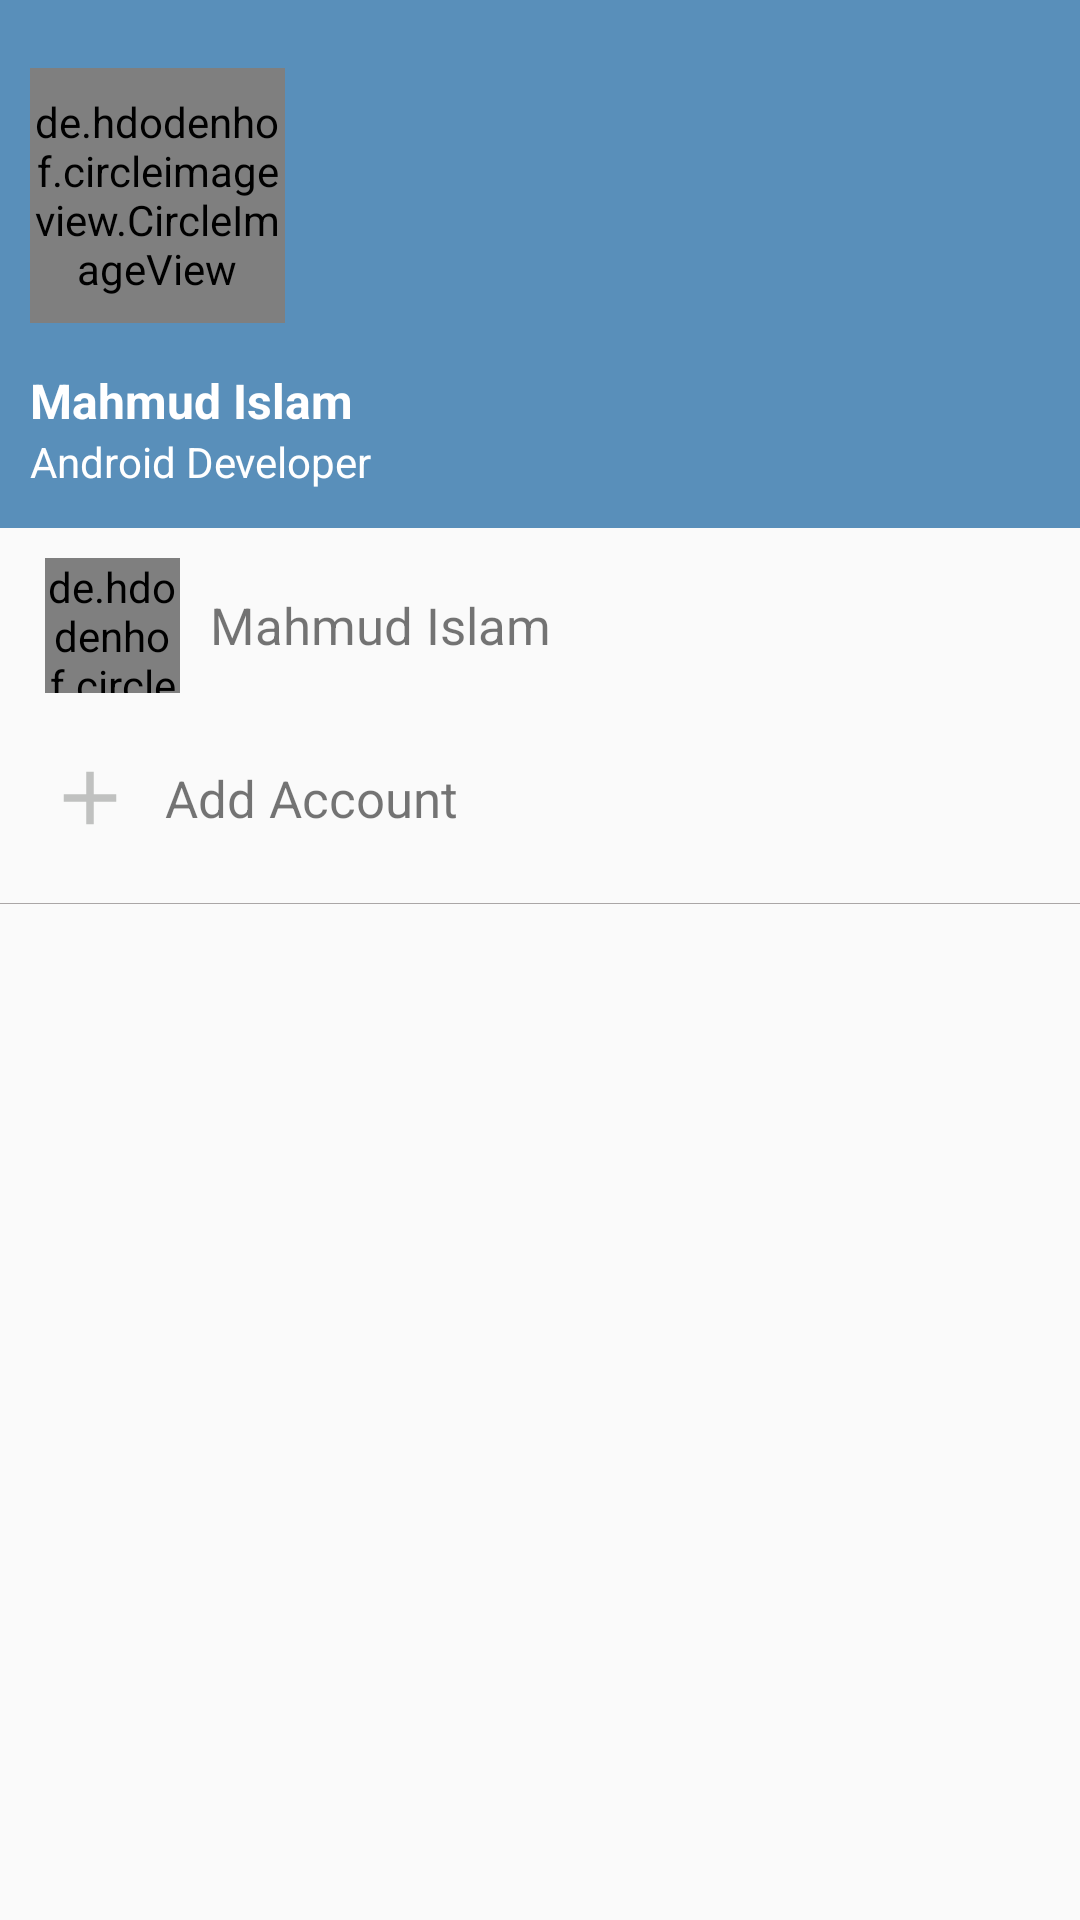

Here is an Android app screen rendered from its layout file. Give the layout XML and the strings, colors and styles it references.
<!-- AndroidManifest.xml: application theme Theme.Light -->
<!-- res/layout/header_file.xml -->
<?xml version="1.0" encoding="utf-8"?>
<androidx.constraintlayout.widget.ConstraintLayout xmlns:android="http://schemas.android.com/apk/res/android"
    xmlns:tools="http://schemas.android.com/tools"
    android:layout_width="match_parent"
    android:layout_height="match_parent"
    android:id="@+id/header_file_my"
    xmlns:app="http://schemas.android.com/apk/res-auto"

    android:orientation="vertical"
    tools:ignore="UseSwitchCompatOrMaterialXml">

    <androidx.constraintlayout.widget.ConstraintLayout
        android:id="@+id/cons2"
        android:layout_width="match_parent"
        android:layout_height="176dp"
        android:background="?attr/background_color"
        app:layout_constraintEnd_toEndOf="parent"
        app:layout_constraintStart_toStartOf="parent"
        app:layout_constraintTop_toTopOf="parent">

        <de.hdodenhof.circleimageview.CircleImageView
            android:id="@+id/myPic"
            android:layout_width="85dp"
            android:layout_height="85dp"
            android:layout_marginStart="10dp"
            android:layout_marginBottom="20dp"
            android:src="@drawable/mypicn"
            app:civ_border_color="#3F51B5"
            app:civ_border_width="2dp"
            app:layout_constraintBottom_toBottomOf="parent"
            app:layout_constraintStart_toStartOf="parent"
            app:layout_constraintTop_toTopOf="parent"
            app:layout_constraintVertical_bias="0.32" />

        <TextView
            android:id="@+id/myName"
            android:layout_width="wrap_content"
            android:layout_height="wrap_content"
            android:layout_marginTop="15dp"
            android:text="Mahmud Islam"
            android:textColor="?attr/text_color"
            android:textSize="16sp"
            android:textStyle="bold"
            app:layout_constraintStart_toStartOf="@id/myPic"
            app:layout_constraintTop_toBottomOf="@id/myPic" />

        <TextView
            android:layout_width="wrap_content"
            android:layout_height="wrap_content"
            android:text="Android Developer"
            android:textColor="?attr/text_color"
            app:layout_constraintStart_toStartOf="@id/myName"
            app:layout_constraintTop_toBottomOf="@id/myName" />
        
        <ToggleButton
            android:id="@+id/themeChange"
            android:layout_width="24dp"
            android:layout_height="24dp"
            android:layout_marginTop="10dp"
            android:layout_marginEnd="10dp"
            android:background="@drawable/theme_bg"
            android:button="@null"
            android:textOff="@null"
            android:textOn="@null"
            app:layout_constraintEnd_toEndOf="parent"
            app:layout_constraintTop_toTopOf="@id/myPic" />

        <ToggleButton
            android:id="@+id/arrowToggle"
            android:layout_width="24dp"
            android:layout_height="24dp"
            android:background="@drawable/arrow_toggle_bg"
            android:button="@null"
            android:textOff="@null"
            android:textOn="@null"
            app:layout_constraintBottom_toBottomOf="parent"
            app:layout_constraintEnd_toEndOf="@id/themeChange"
            app:layout_constraintStart_toStartOf="@id/themeChange"
            app:layout_constraintTop_toBottomOf="@id/themeChange"
            app:layout_constraintVertical_bias="0.75" />


    </androidx.constraintlayout.widget.ConstraintLayout>


    <LinearLayout
        android:id="@+id/showOrNot"
        android:layout_width="match_parent"
        android:layout_height="wrap_content"
        android:gravity="center_vertical"
        android:orientation="vertical"
        android:visibility="visible"
        app:layout_constraintEnd_toEndOf="parent"
        app:layout_constraintStart_toStartOf="parent"
        app:layout_constraintTop_toBottomOf="@id/cons2">

        <LinearLayout
            android:layout_width="wrap_content"
            android:layout_height="wrap_content"
            android:layout_marginStart="15dp"
            android:gravity="center_vertical"
            android:layout_marginTop="10dp"
            android:orientation="horizontal">

            <de.hdodenhof.circleimageview.CircleImageView
                android:layout_width="45dp"
                android:layout_height="45dp"
                android:scaleType="centerCrop"
                android:src="@drawable/mypicn" />

            <TextView
                android:layout_width="wrap_content"
                android:layout_height="wrap_content"
                android:layout_marginStart="10dp"
                android:text="Mahmud Islam"
                android:textSize="17sp" />

        </LinearLayout>

        <LinearLayout
            android:layout_width="wrap_content"
            android:layout_height="wrap_content"
            android:gravity="center"
            android:layout_marginStart="15dp"
            android:layout_marginTop="20dp"
            android:orientation="horizontal">

            <ImageView
                android:layout_width="30dp"
                android:layout_height="30dp"
                android:scaleType="centerCrop"
                android:src="@drawable/ic_baseline_add_24" />

            <TextView
                android:layout_width="wrap_content"
                android:layout_height="wrap_content"
                android:layout_marginStart="10dp"
                android:text="Add Account"
                android:textSize="17sp" />

        </LinearLayout>

        <View
            android:layout_width="match_parent"
            android:layout_height="0.1dp"
            android:layout_marginTop="20dp"
            android:background="#AAA6A6" />


    </LinearLayout>
</androidx.constraintlayout.widget.ConstraintLayout>
<!-- resources referenced by this layout -->
<resources>
  <!-- drawable ic_baseline_add_24 (drawable) -->
  <vector android:height="16dp" android:tint="#C0C1C0"
      android:viewportHeight="24" android:viewportWidth="24"
      android:width="16dp" xmlns:android="http://schemas.android.com/apk/res/android">
      <path android:fillColor="@android:color/white" android:pathData="M19,13h-6v6h-2v-6H5v-2h6V5h2v6h6v2z"/>
  </vector>
  <!-- drawable switch_track (drawable) -->
  <?xml version="1.0" encoding="utf-8"?>
  <selector xmlns:android="http://schemas.android.com/apk/res/android">
      <item android:drawable="@drawable/switch_track_off" android:state_checked="false"/>
      <item android:drawable="@drawable/switch_track_on" android:state_checked="true"/>
  </selector>
  <!-- drawable theme_bg (drawable) -->
  <?xml version="1.0" encoding="utf-8"?>
  <selector xmlns:android="http://schemas.android.com/apk/res/android">
      <item android:drawable="@drawable/ic_moon" android:state_checked="false"/>
      <item android:drawable="@drawable/ic_sun" android:state_checked="true"/>
  </selector>
  <!-- drawable thumb (drawable) -->
  <?xml version="1.0" encoding="utf-8"?>
  <selector xmlns:android="http://schemas.android.com/apk/res/android">
  <item android:drawable="@drawable/ic_sun" android:state_checked="false"/>
      <item android:drawable="@drawable/ic_moon" android:state_checked="true"/>
  </selector>
  <style name="Theme.Light" parent="Theme.AppCompat.DayNight.NoActionBar">
          
          <item name="colorPrimary">#598FBA</item>
          <item name="colorPrimaryVariant">#598FBA</item>
          <item name="colorOnPrimary">@color/white</item>
          
          <item name="colorSecondary">@color/teal_200</item>
          <item name="colorSecondaryVariant">@color/teal_700</item>
          <item name="colorOnSecondary">@color/black</item>
          
          <item name="android:statusBarColor" tools:targetApi="l">?attr/colorPrimaryVariant</item>
          
          <item name="background_color">#598FBA</item>
          <item name="text_color">#FFFFFF</item>
          <item name="android:scrollbarThumbVertical">@android:color/transparent</item>
      </style>
  <!-- drawable switch_track_off (drawable) -->
  <?xml version="1.0" encoding="utf-8"?>
  <layer-list xmlns:android="http://schemas.android.com/apk/res/android">
      <item android:top="@dimen/switch_padding"
          android:bottom="@dimen/switch_padding"
          android:start="@dimen/switch_padding"
          android:end="@dimen/switch_padding"
          android:gravity="center_vertical|fill_horizontal">
          <shape>
              <solid android:color="#225972"/>
              <corners android:radius="@dimen/switch_radius"/>
              <size android:height="@dimen/switch_size"/>
          </shape>
      </item>
  </layer-list>
  <!-- drawable switch_track_on (drawable) -->
  <?xml version="1.0" encoding="utf-8"?>
  <layer-list xmlns:android="http://schemas.android.com/apk/res/android">
      <item android:top="@dimen/switch_padding"
          android:bottom="@dimen/switch_padding"
          android:start="@dimen/switch_padding"
          android:end="@dimen/switch_padding"
          android:gravity="center_vertical|fill_horizontal">
          <shape>
              <solid android:color="#303030"/>
              <size android:height="@dimen/switch_size"/>
              <corners android:radius="@dimen/switch_radius"/>
          </shape>
  
      </item>
  </layer-list>
  <dimen name="switch_padding">-1dp</dimen>
  <dimen name="switch_radius">15dp</dimen>
  <dimen name="switch_size">30dp</dimen>
  <!-- not gathered from this repository: default colours our renderer supplied (Android Studio template values) -->
  <color name="teal_200">#FF03DAC5</color>
  <color name="teal_700">#FF018786</color>
  <color name="black">#FF000000</color>
  <color name="white">#FFFFFFFF</color>
</resources>
